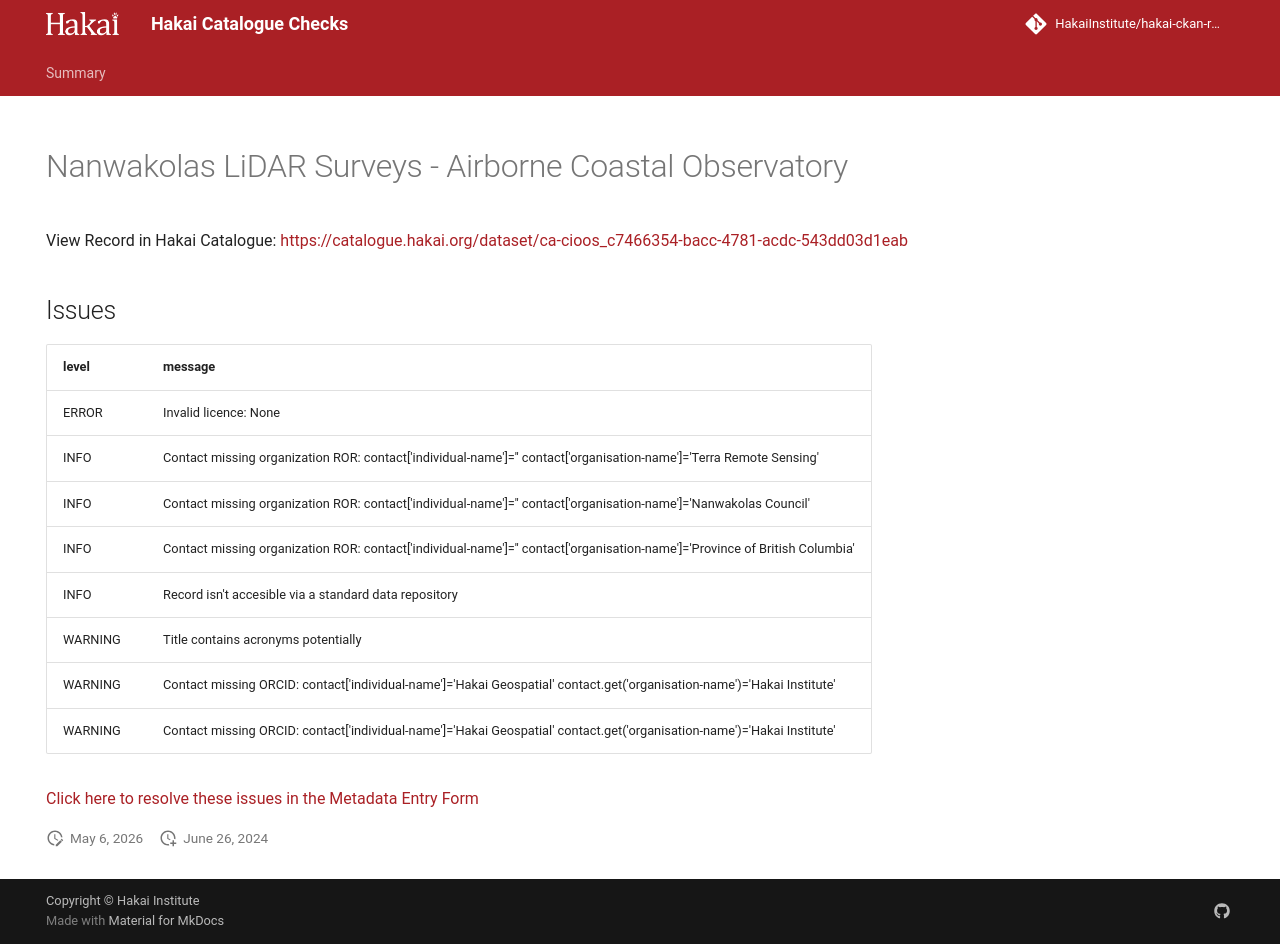

repository: HakaiInstitute/hakai-ckan-records-checks · page: error-code-202/records/1ea8fc1b-b913-41e5-b9ce-4f23be6fb992/index.html · generator: mkdocs

---
title: Nanwakolas LiDAR Surveys - Airborne Coastal Observatory
hide:
  - navigation
  - toc
---

# Nanwakolas LiDAR Surveys - Airborne Coastal Observatory

View Record in Hakai Catalogue: <a href="https://catalogue.hakai.org/dataset/ca-cioos_c7466354-bacc-4781-acdc-543dd03d1eab" target="_blank">https://catalogue.hakai.org/dataset/ca-cioos_c7466354-bacc-4781-acdc-543dd03d1eab</a>

## Issues
| level   | message                                                                                                                      |
|:--------|:-----------------------------------------------------------------------------------------------------------------------------|
| ERROR   | Invalid licence: None                                                                                                        |
| INFO    | Contact missing organization ROR:  contact['individual-name']='' contact['organisation-name']='Terra Remote Sensing'         |
| INFO    | Contact missing organization ROR:  contact['individual-name']='' contact['organisation-name']='Nanwakolas Council'           |
| INFO    | Contact missing organization ROR:  contact['individual-name']='' contact['organisation-name']='Province of British Columbia' |
| INFO    | Record isn't accesible via a standard data repository                                                                        |
| WARNING | Title contains acronyms potentially                                                                                          |
| WARNING | Contact missing ORCID: contact['individual-name']='Hakai Geospatial' contact.get('organisation-name')='Hakai Institute'      |
| WARNING | Contact missing ORCID: contact['individual-name']='Hakai Geospatial' contact.get('organisation-name')='Hakai Institute'      |

<a href="https://hakaiinstitute.github.io/hakai-metadata-entry-form#/en/hakai/RvRPlFMSsIaBwoGdQIq5BVYfBBa2/-OjbuSE_uZcCs3Fit_mg" target="_blank">Click here to resolve these issues in the Metadata Entry Form</a>


<script>
   document.addEventListener("DOMContentLoaded", function() {
    var map = L.map('map').setView([51.505, -125.09], 5);
    L.tileLayer('https://tile.openstreetmap.org/{z}/{x}/{y}.png', {
        maxZoom: 19,
        attribution: '&copy; <a href="http://www.openstreetmap.org/copyright">OpenStreetMap</a>'
    }).addTo(map);
    var geojsonFeature = {
        "type": "Feature",
        "properties": {
            "name" : "Nanwakolas LiDAR Surveys - Airborne Coastal Observatory"
        },
        "geometry": {'type': 'Polygon', 'coordinates': [[[-126.8, 49.26], [-124.5, 49.26], [-124.5, 50.83], [-126.8, 50.83], [-126.8, 49.26]]]}
    }
    L.geoJSON(geojsonFeature).addTo(map);
   })
</script>
